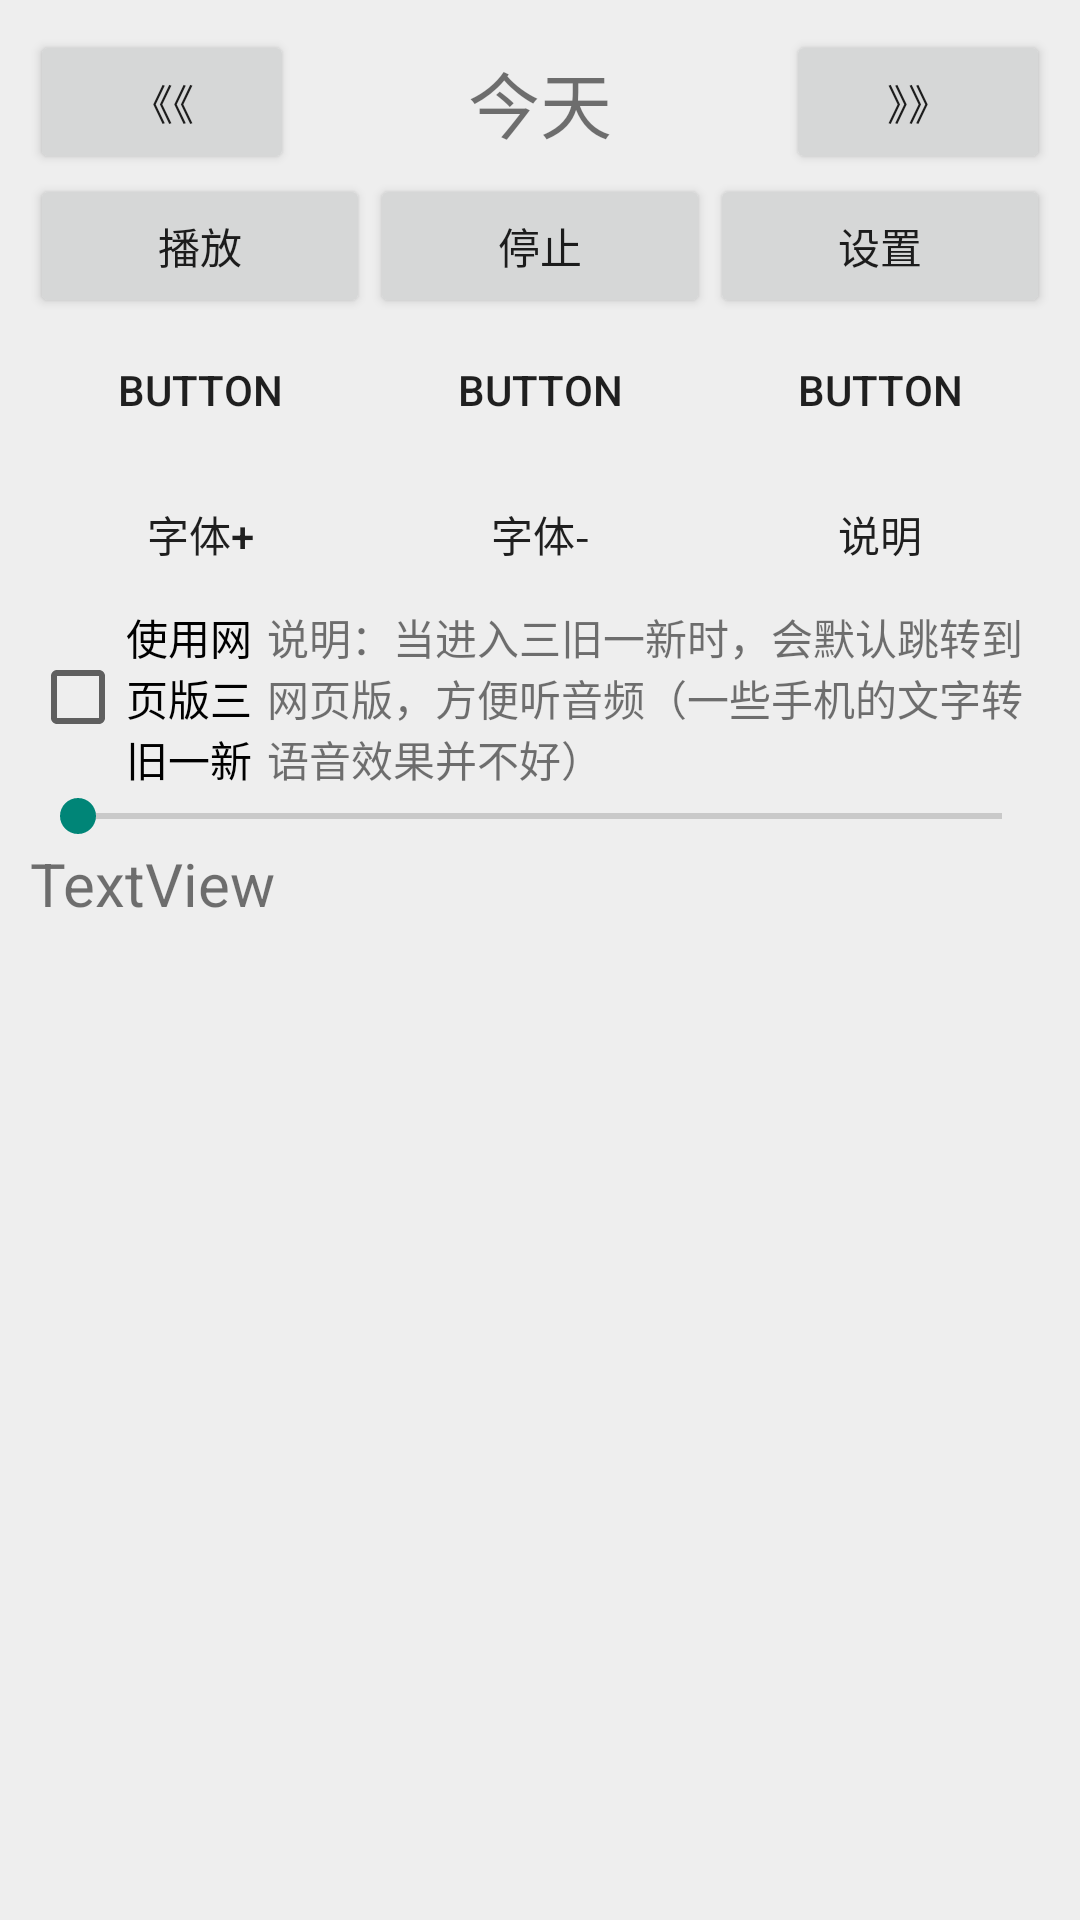

Reconstruct the res/layout file that produces this screen, plus the resources it refers to.
<!-- AndroidManifest.xml: application theme SmallTheme -->
<!-- res/layout/activity_daily_bible.xml -->
<?xml version="1.0" encoding="utf-8"?>
<layout xmlns:android="http://schemas.android.com/apk/res/android"
    xmlns:app="http://schemas.android.com/apk/res-auto"
    xmlns:tools="http://schemas.android.com/tools">

    <data>

    </data>

    <LinearLayout
        android:layout_width="match_parent"
        android:layout_height="match_parent"
        android:background="@color/mainpagebtnback"
        android:orientation="vertical"
        android:padding="10dp"
        tools:context=".client.AddPdfActivity">


        <RelativeLayout
            android:layout_width="match_parent"
            android:layout_height="wrap_content"
            android:orientation="horizontal">

            <Button
                android:id="@+id/preview_day"
                android:layout_width="wrap_content"
                android:layout_height="wrap_content"
                android:layout_alignParentLeft="true"
                android:layout_weight="1"
                android:text="《《" />

            <TextView
                android:id="@+id/today_tv"
                android:layout_width="wrap_content"
                android:layout_height="wrap_content"
                android:layout_centerInParent="true"
                android:layout_weight="1"
                android:text="今天"
                android:textSize="24dp" />

            <Button
                android:id="@+id/next_day"
                android:layout_width="wrap_content"
                android:layout_height="wrap_content"
                android:layout_alignParentRight="true"
                android:layout_weight="1"
                android:text="》》" />
        </RelativeLayout>

        <LinearLayout
            android:layout_width="match_parent"
            android:layout_height="wrap_content"
            android:orientation="horizontal">

            <Button
                android:id="@+id/ps"
                android:layout_width="wrap_content"
                android:layout_height="wrap_content"
                android:layout_weight="1"
                android:text="播放" />

            <Button
                android:id="@+id/pause"
                android:layout_width="wrap_content"
                android:layout_height="wrap_content"
                android:layout_weight="1"
                android:text="停止" />

            <Button
                android:id="@+id/set_btn"
                android:layout_width="wrap_content"
                android:layout_height="wrap_content"
                android:layout_weight="1"
                android:text="设置" />

        </LinearLayout>

        <LinearLayout
            android:id="@+id/set_list"
            android:layout_width="match_parent"
            android:layout_height="wrap_content"
            android:orientation="vertical">

            <LinearLayout
                android:layout_width="match_parent"
                android:layout_height="wrap_content"
                android:orientation="horizontal">

                <Button
                    android:id="@+id/speech"
                    android:layout_width="wrap_content"
                    android:layout_height="wrap_content"
                    android:layout_weight="1"
                    android:background="#00ffffff"
                    android:text="Button" />

                <Button
                    android:id="@+id/yinse"
                    android:layout_width="wrap_content"
                    android:layout_height="wrap_content"
                    android:layout_weight="1"
                    android:background="#00ffffff"
                    android:text="Button" />

                <Button
                    android:id="@+id/autoscr"
                    android:layout_width="wrap_content"
                    android:layout_height="wrap_content"
                    android:layout_weight="1"
                    android:background="#00ffffff"
                    android:text="Button" />
            </LinearLayout>

            <LinearLayout
                android:layout_width="match_parent"
                android:layout_height="wrap_content"
                android:orientation="horizontal">

                <Button
                    android:id="@+id/addts"
                    android:layout_width="wrap_content"
                    android:layout_height="wrap_content"
                    android:layout_weight="1"
                    android:background="#00ffffff"
                    android:text="字体+" />

                <Button
                    android:id="@+id/dects"
                    android:layout_width="wrap_content"
                    android:layout_height="wrap_content"
                    android:layout_weight="1"
                    android:background="#00ffffff"
                    android:text="字体-" />

                <Button
                    android:id="@+id/readme"
                    android:layout_width="wrap_content"
                    android:layout_height="wrap_content"
                    android:layout_weight="1"
                    android:background="#00ffffff"
                    android:text="说明" />
            </LinearLayout>

            <LinearLayout
                android:layout_width="match_parent"
                android:layout_height="wrap_content"
                android:orientation="horizontal">

                <CheckBox
                    android:id="@+id/checkBox"
                    android:layout_width="wrap_content"
                    android:layout_height="wrap_content"
                    android:layout_weight="1"
                    android:text="使用网页版三旧一新" />

                <TextView
                    android:id="@+id/textView2"
                    android:layout_width="wrap_content"
                    android:layout_height="wrap_content"
                    android:layout_weight="1"
                    android:text="说明：当进入三旧一新时，会默认跳转到网页版，方便听音频（一些手机的文字转语音效果并不好）" />
            </LinearLayout>
        </LinearLayout>

        <SeekBar
            android:id="@+id/seekBar2"
            android:layout_width="match_parent"
            android:layout_height="wrap_content" />

        <ScrollView
            android:id="@+id/scrollview"
            android:layout_width="match_parent"
            android:layout_height="match_parent">

            <LinearLayout
                android:layout_width="match_parent"
                android:layout_height="match_parent"
                android:orientation="vertical">

                <TextView
                    android:id="@+id/ft"
                    android:layout_width="match_parent"
                    android:layout_height="wrap_content"
                    android:text="TextView"
                    android:textSize="20dp" />

                <LinearLayout
                    android:id="@+id/bible_contents"
                    android:layout_width="match_parent"
                    android:layout_height="match_parent"
                    android:orientation="vertical">

                </LinearLayout>
            </LinearLayout>
        </ScrollView>
    </LinearLayout>
</layout>
<!-- resources referenced by this layout -->
<resources>
  <color name="mainpagebtnback">#eeeeee</color>
  <style name="SmallTheme" parent="Theme.AppCompat.Light.NoActionBar">
          <item name="windowNoTitle">true</item>
          <item name="windowActionBar">false</item>
          <item name="android:windowFullscreen">true</item>
          <item name="android:windowContentOverlay">@null</item>
          <item name="colorAlpha">@color/mainpagebtnback</item>
          <item name="colorChoose">@color/colorChoose</item>
          <item name="colorWhite">@color/colorWhite</item>
          <item name="mapCata">@drawable/cata</item>
          <item name="mapMore">@drawable/more</item>
          <item name="mapRandom">@drawable/random_play</item>
          <item name="mapPreview">@drawable/preview</item>
          <item name="mapPreviewNo">@drawable/preview_no</item>
          <item name="mapNext">@drawable/next</item>
          <item name="mapNextNo">@drawable/next_no</item>
          <item name="mapPlay">@drawable/play</item>
          <item name="mapPause">@drawable/pause</item>
          <item name="mapRepeat">@drawable/repeat</item>
          <item name="mapRepeatNo">@drawable/one2</item>
          <item name="mapC1">@drawable/c1</item>
          <item name="mapC2">@drawable/c2</item>
          <item name="mapC3">@drawable/c3</item>
          <item name="dimenBtnSize">@dimen/btn_in_hide_size</item>
      </style>
  <color name="colorChoose">#dddddd</color>
  <color name="colorWhite">#ffffff</color>
  <!-- drawable cata: png bitmap (drawable, 11336 bytes) -->
  <!-- drawable more: png bitmap (drawable, 32694 bytes) -->
  <!-- drawable random_play: png bitmap (drawable, 10037 bytes) -->
  <!-- drawable preview: png bitmap (drawable, 10128 bytes) -->
  <!-- drawable preview_no: png bitmap (drawable, 7705 bytes) -->
  <!-- drawable next: png bitmap (drawable, 10052 bytes) -->
  <!-- drawable next_no: png bitmap (drawable, 7685 bytes) -->
  <!-- drawable play: png bitmap (drawable, 5731 bytes) -->
  <!-- drawable pause: png bitmap (drawable, 6236 bytes) -->
  <!-- drawable repeat: png bitmap (drawable, 10161 bytes) -->
  <!-- drawable one2: png bitmap (drawable, 8258 bytes) -->
  <!-- drawable c1: png bitmap (drawable, 4459 bytes) -->
  <!-- drawable c2: png bitmap (drawable, 4575 bytes) -->
  <!-- drawable c3: png bitmap (drawable, 4679 bytes) -->
  <dimen name="btn_in_hide_size">20dp</dimen>
</resources>
